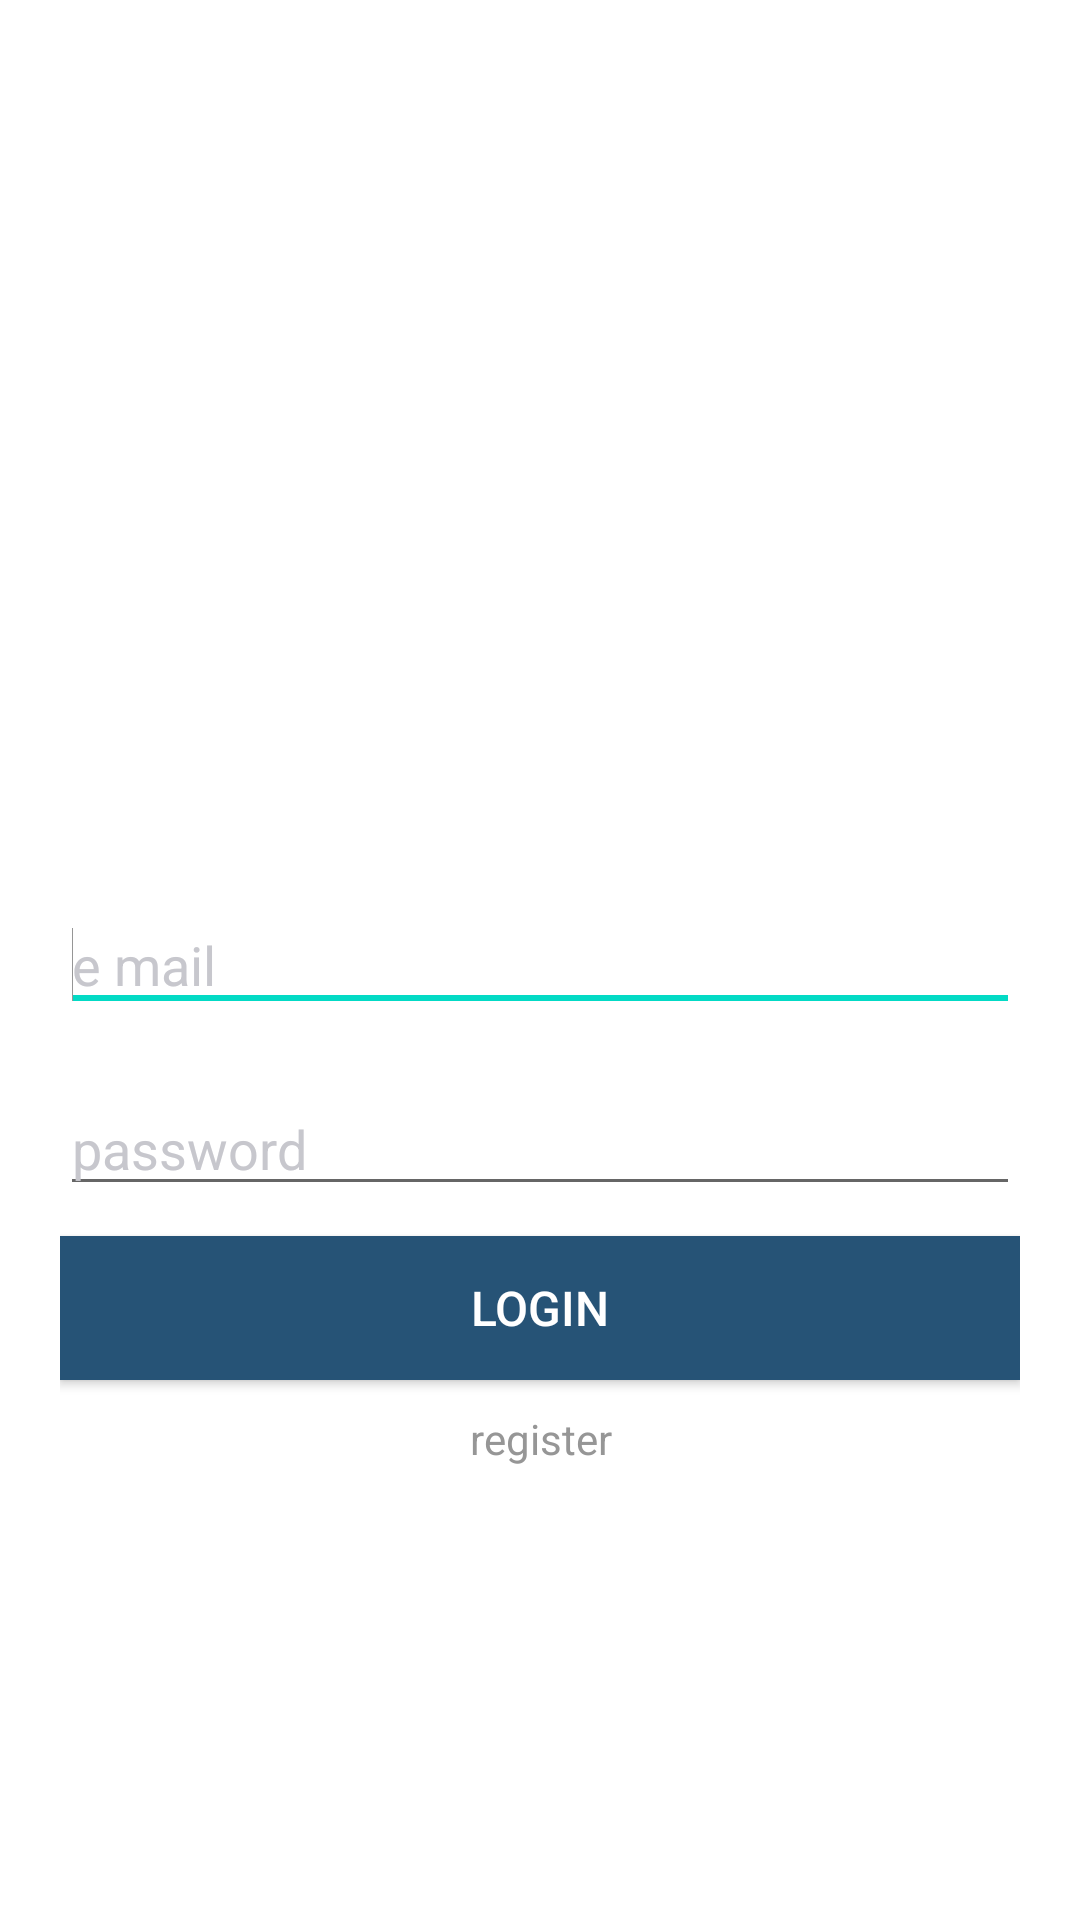

This screen was rendered from an Android layout file. Write that file and the resources it references.
<!-- AndroidManifest.xml: application theme Theme.TicTakToyOnline -->
<!-- res/layout/activity_login.xml -->
<RelativeLayout xmlns:android="http://schemas.android.com/apk/res/android"
    xmlns:tools="http://schemas.android.com/tools"
    android:layout_width="match_parent"
    android:layout_height="match_parent"
    android:background="#FFFFFF"
    android:padding="20dp" >



    <EditText
        android:id="@+id/emailEditTextLogin"
        android:layout_width="fill_parent"
        android:layout_height="wrap_content"
        android:layout_centerHorizontal="true"
        android:layout_centerVertical="true"
        android:ems="10"
        android:hint="e mail"
        android:inputType="textPersonName"
        android:textColor="#969696"
        android:textColorHint="#C7C7CD"
        android:textCursorDrawable="@null" >

        <requestFocus />
    </EditText>

    <EditText
        android:id="@+id/passwordEditTextLogin"
        android:layout_width="fill_parent"
        android:layout_height="wrap_content"
        android:layout_below="@+id/emailEditTextLogin"
        android:layout_centerHorizontal="true"
        android:layout_marginTop="20dp"
        android:ems="10"
        android:hint="password"
        android:inputType="textPassword"
        android:textColor="#969696"
        android:textColorHint="#C7C7CD"
        android:textCursorDrawable="@null" />

    <Button
        android:id="@+id/loginButton"
        android:layout_width="fill_parent"
        android:layout_height="wrap_content"
        android:layout_below="@+id/passwordEditTextLogin"
        android:layout_centerHorizontal="true"
        android:layout_marginTop="10dp"
        android:background="#265376"
        android:padding="10dp"
        android:textSize="16sp"
        android:textColor="#FFFFFF"
        android:text="login" />

    <TextView
        android:id="@+id/registerTextView"
        android:layout_width="fill_parent"
        android:layout_height="wrap_content"
        android:layout_alignLeft="@+id/passwordEditTextLogin"
        android:layout_below="@+id/loginButton"
        android:layout_marginTop="10dp"
        android:clickable="true"
        android:gravity="center"
        android:singleLine="true"
        android:text="register"
        android:textColor="#969696"
        android:textSize="14sp" />

</RelativeLayout>
<!-- resources referenced by this layout -->
<resources>
  <style name="Theme.TicTakToyOnline" parent="Theme.MaterialComponents.DayNight.DarkActionBar">
          
          <item name="colorPrimary">@color/purple_500</item>
          <item name="colorPrimaryVariant">@color/purple_700</item>
          <item name="colorOnPrimary">@color/white</item>
          
          <item name="colorSecondary">@color/teal_200</item>
          <item name="colorSecondaryVariant">@color/teal_700</item>
          <item name="colorOnSecondary">@color/black</item>
          
          <item name="android:statusBarColor" tools:targetApi="l">?attr/colorPrimaryVariant</item>
          
      </style>
  <!-- not gathered from this repository: default colours our renderer supplied (Android Studio template values) -->
  <color name="purple_500">#FF6200EE</color>
  <color name="purple_700">#FF3700B3</color>
  <color name="teal_200">#FF03DAC5</color>
  <color name="teal_700">#FF018786</color>
  <color name="black">#FF000000</color>
  <color name="white">#FFFFFFFF</color>
</resources>
